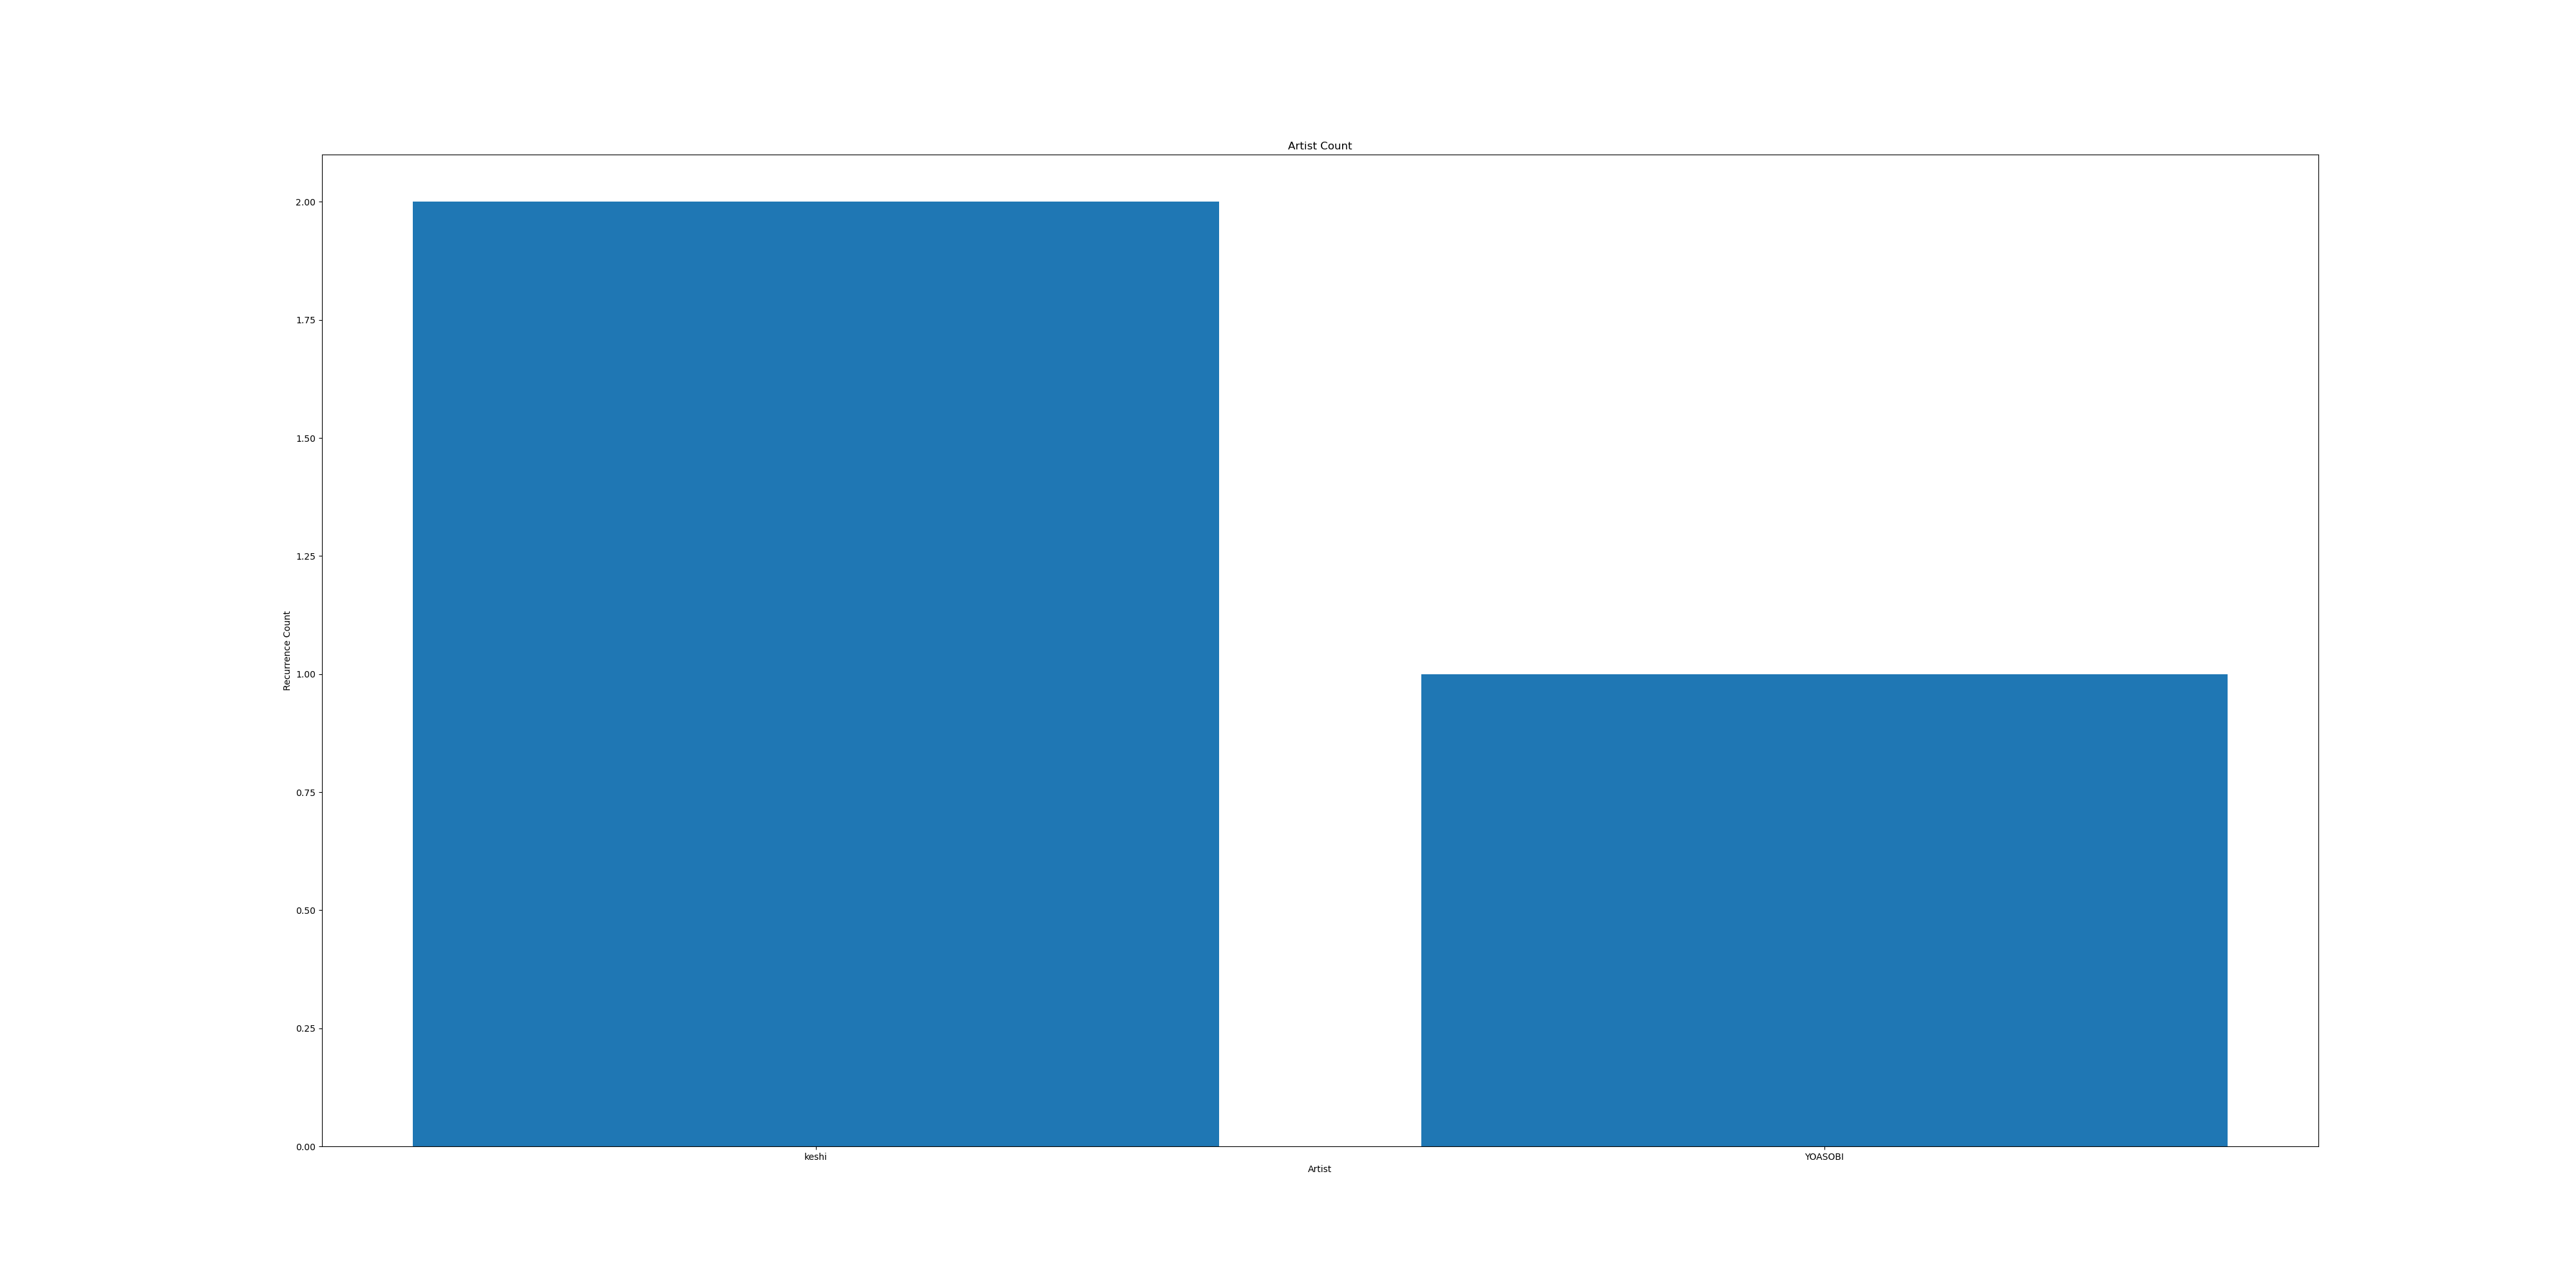

Values plotted in this chart, from the file beside it:
Artists, Counter
keshi, 2
YOASOBI, 1
